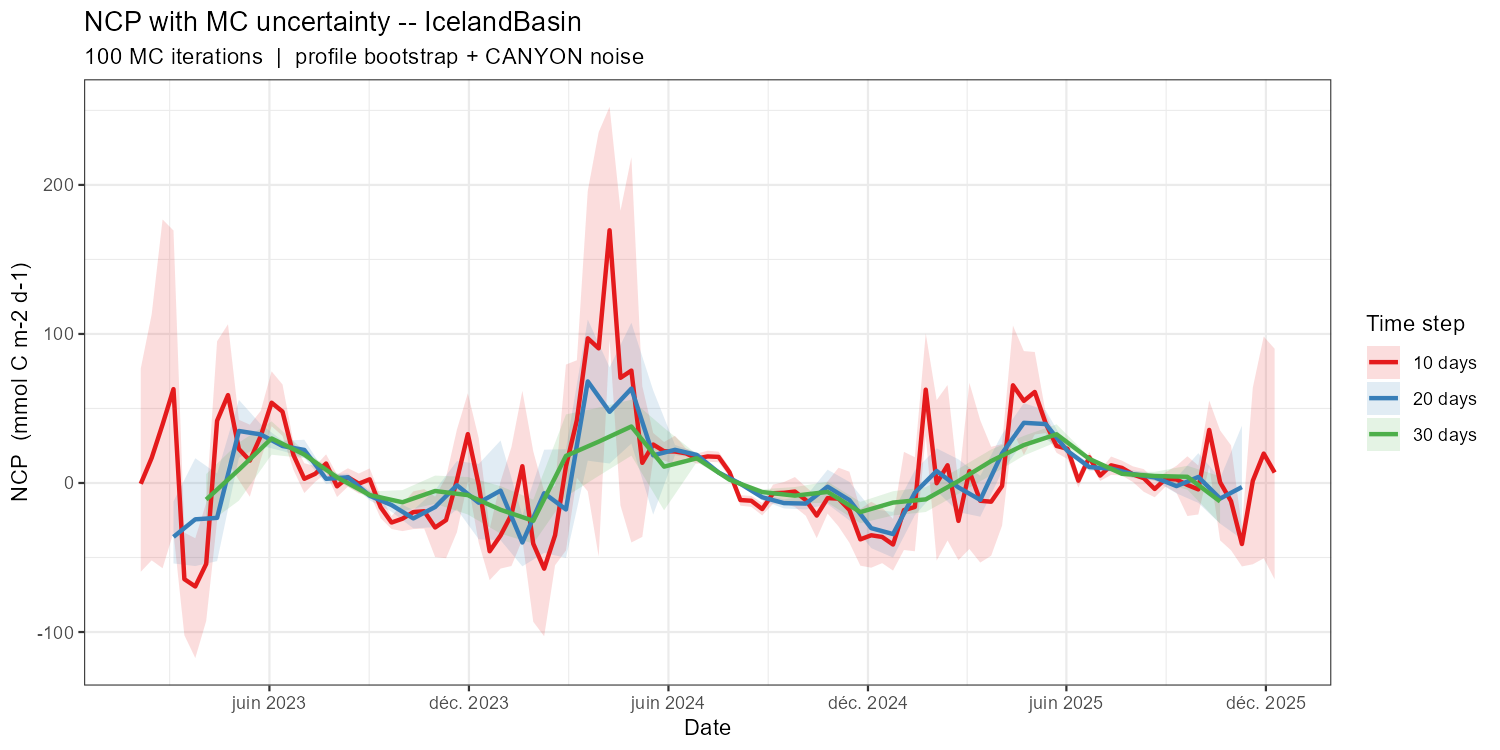

Values plotted in this chart, from the file beside it:
date_grid, NCP_mean, NCP_sd, NCP_q05, NCP_q95, n_iter, time_step_label
2023-02-03, -0.5523, 48.46, -59.56, 76.86, 100, 10 days
2023-02-13, 16.83, 55.82, -51.9, 113.1, 100, 10 days
2023-02-23, 39.26, 72.88, -57.22, 176.8, 100, 10 days
2023-03-05, 62.99, 63.55, -33.18, 169.4, 100, 10 days
2023-03-15, -64.52, 26.25, -102.2, -33.32, 100, 10 days
2023-03-25, -69.44, 24.7, -117.4, -37.07, 100, 10 days
2023-04-04, -54.3, 22.98, -92.59, -13.44, 100, 10 days
2023-04-14, 41.74, 32.92, -25.56, 95.09, 100, 10 days
2023-04-24, 58.99, 27.81, 14.01, 106.5, 100, 10 days
2023-05-04, 22.78, 13.1, 1.85, 42.41, 100, 10 days
2023-05-14, 15.01, 13.75, -9.193, 39.13, 100, 10 days
2023-05-24, 31.41, 10.44, 15.63, 48.34, 100, 10 days
2023-06-03, 53.88, 10.92, 38.1, 74.92, 100, 10 days
2023-06-13, 47.89, 11.55, 31.6, 66.1, 100, 10 days
2023-06-23, 18.86, 6.041, 8.89, 27.6, 100, 10 days
2023-07-03, 2.816, 6.183, -6.738, 13.27, 100, 10 days
2023-07-13, 6.157, 3.39, 0.7681, 11.33, 100, 10 days
2023-07-23, 13.08, 4.033, 6.597, 19.22, 100, 10 days
2023-08-02, -2.263, 4.573, -9.427, 5.559, 100, 10 days
2023-08-12, 3.837, 3.836, -2.433, 9.884, 100, 10 days
2023-08-22, -0.461, 4.258, -7.072, 6.352, 100, 10 days
2023-09-01, 2.467, 5.451, -7.107, 9.795, 100, 10 days
2023-09-11, -16.23, 4.382, -23.63, -8.887, 100, 10 days
2023-09-21, -26.53, 2.618, -30.89, -22.23, 100, 10 days
2023-10-01, -23.97, 6.181, -32.29, -14.11, 100, 10 days
2023-10-11, -19.52, 7.33, -30.95, -5.61, 100, 10 days
2023-10-21, -18.95, 8.633, -30.67, -4.099, 100, 10 days
2023-10-31, -29.85, 12.67, -49.71, -9.183, 100, 10 days
2023-11-10, -24.91, 17.34, -50.48, 3.855, 100, 10 days
2023-11-20, 2.029, 21.31, -33, 35.89, 100, 10 days
2023-11-30, 32.8, 19.09, 0.809, 60.19, 100, 10 days
2023-12-10, -1.476, 22, -40.2, 29.97, 100, 10 days
2023-12-20, -45.82, 11.95, -65.19, -31, 100, 10 days
2023-12-30, -35.21, 17.24, -57.43, 1.009, 100, 10 days
2024-01-09, -21.22, 26.13, -55.71, 24.15, 100, 10 days
2024-01-19, 11.26, 35.46, -37.98, 61.8, 100, 10 days
2024-01-29, -40.75, 36.38, -93.11, 21.26, 100, 10 days
2024-02-08, -57.5, 30.58, -102.8, -5.476, 100, 10 days
2024-02-18, -35.04, 16.65, -55.22, -1.953, 100, 10 days
2024-02-28, 11.24, 41.27, -45.25, 79.47, 100, 10 days
2024-03-09, 42.14, 23.7, 3.514, 82.36, 100, 10 days
2024-03-19, 97.08, 64.18, -5.609, 196, 100, 10 days
2024-03-29, 90.33, 89.87, -49.39, 235.4, 100, 10 days
2024-04-08, 169.6, 46.06, 96.08, 252.4, 100, 10 days
2024-04-18, 70.57, 64.32, -15.13, 182.7, 100, 10 days
2024-04-28, 75.42, 75.78, -39.91, 218.6, 100, 10 days
2024-05-08, 13.51, 30.8, -36.17, 65, 100, 10 days
2024-05-18, 25.82, 5.213, 16.14, 33.57, 100, 10 days
2024-05-28, 21.29, 3.773, 15.14, 27.52, 100, 10 days
2024-06-07, 21.14, 6.377, 12.22, 31.7, 100, 10 days
2024-06-17, 19.91, 2.044, 16.5, 23.18, 100, 10 days
2024-06-27, 16.42, 2.221, 12.86, 19.76, 100, 10 days
2024-07-07, 17.83, 2.112, 14.3, 21.65, 100, 10 days
2024-07-17, 17.52, 2.25, 13.9, 21.01, 100, 10 days
2024-07-27, 7.261, 2.029, 4.006, 10.39, 100, 10 days
2024-08-06, -11.45, 2.103, -15.23, -8.144, 100, 10 days
2024-08-16, -11.92, 2.333, -16.02, -8.655, 100, 10 days
2024-08-26, -17.5, 2.528, -21.75, -13.37, 100, 10 days
2024-09-05, -6.869, 3.625, -13.93, -1.072, 100, 10 days
2024-09-15, -6.592, 4.644, -13.77, 0.6518, 100, 10 days
... 127 more rows
